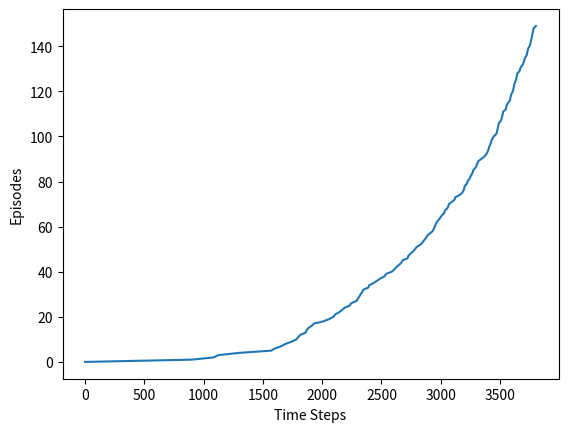

Python code for this plot:
import random
import time
from matplotlib import pyplot as plt


class Env:
    def __init__(self):
        self.wind = [0, 0, 0, 1, 1, 1, 2, 2, 1, 0]

    def action_result(self, initial_location, action_taken):
        row, col = initial_location
        row = row - self.wind[col]
        if action_taken == 0:
            row -= 1
        elif action_taken == 1:
            col -= 1
        elif action_taken == 2:
            row += 1
        elif action_taken == 3:
            col += 1
        elif action_taken == 4:
            col += 1
            row -= 1
        elif action_taken == 5:
            col -= 1
            row -= 1
        elif action_taken == 6:
            col -= 1
            row += 1
        elif action_taken == 7:
            col += 1
            row += 1
        if row < 0:
            row = 0
        elif row > 6:
            row = 6
        if col < 0:
            col = 0
        elif col > 9:
            col = 9
        final_location = [row, col]
        return final_location


class State:
    def __init__(self, row, col):
        self.values = [0]*8
        self.coordinates = [row, col]


class Agent:
    def __init__(self):
        self.model = Env()
        self.row = 3
        self.col = 0
        self.episode_complete = False
        self.states = []
        the_row = []
        for i in range(7):
            for j in range(10):
                the_row.append(State(i, j))
            self.states.append(the_row)
            the_row = []
        self.current_state = self.states[self.row][self.col]
        self.next_state = self.states[self.row][self.col]

    def episode(self, step_size, gamma, display_actions):
        action_taken = 0
        while not self.episode_complete:
            if self.col == 7 and self.row == 3:
                self.episode_complete = True
                self.row = 3
                self.col = 0
                self.current_state = self.states[self.row][self.col]
                self.next_state = self.states[self.row][self.col]
            else:
                epsilon = 0.1
                if random.random() <= epsilon:
                    action_taken = random.randint(0, 7)
                else:
                    action_taken = self.current_state.values.index(max(self.current_state.values))

                if display_actions:
                    # print(self.current_state.coordinates,self.next_state.coordinates)
                    x_change = int(self.next_state.coordinates[1] - self.current_state.coordinates[1])
                    if x_change < 0:
                        file.write("W ")
                    elif x_change > 0:
                        file.write("E ")
                    y_change = int(self.next_state.coordinates[0] - self.current_state.coordinates[0])
                    if y_change < 0:
                        for change in range(-y_change):
                            file.write("N ")
                    elif y_change > 0:
                        for change in range(y_change):
                            file.write("S ")

                final_loc = self.model.action_result([self.row, self.col], action_taken)
                self.row = final_loc[0]
                self.col = final_loc[1]
                self.next_state = self.states[self.row][self.col]

                q1 = epsilon * sum(self.current_state.values)/8 + (1 - epsilon) * max(self.current_state.values)
                q2 = gamma * (epsilon * sum(self.next_state.values)/8 + (1 - epsilon) * max(self.next_state.values))
                self.current_state.values[action_taken] += step_size * (-1 + q2 - q1)
                self.current_state = self.states[self.row][self.col]

        self.episode_complete = False

file = open(r"King's Windy Solution.txt", "w")
agent = Agent()
step_size = 0.5
start_time = time.time()
times = []
for i in range(150):
    times.append(500000 * (time.time() - start_time))
    agent.episode(0.5, 1, False)
agent.episode(0.5, 1, True)

episodes = list(range(0, 150, 1))
plt.xlabel("Time Steps")
plt.ylabel("Episodes")
plt.plot(times, episodes)
plt.savefig("King's Windy World.png", dpi=300, bbox_inches='tight')
